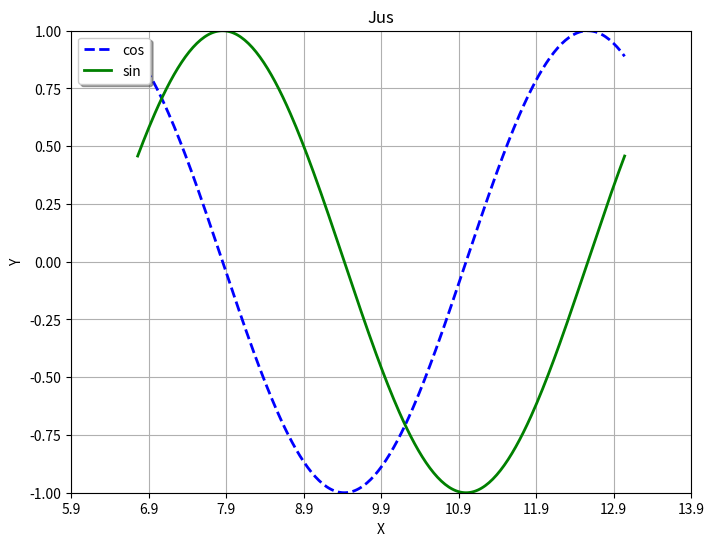

Python code for this plot:
# _*_ coding: utf-8 _*_
"""
[redacted]
"""

import numpy as np
import matplotlib
import matplotlib.pyplot as plt

# 解决中文乱码问题
matplotlib.rcParams["axes.unicode_minus"] = False


def simple_plot():
    """
    simple plot
    """
    # 生成画布
    plt.figure(figsize=(8, 6), dpi=80)

    # 打开交互模式
    plt.ion()

    # 循环
    for index in range(100):
        # 清除原有图像
        plt.cla()

        # 设定标题等
        plt.title("Jus")
        plt.grid(True)

        # 生成测试数据
        x = np.linspace(-np.pi + 0.1 * index,
                        np.pi + 0.1 * index,
                        256,
                        endpoint=True)
        y_cos, y_sin = np.cos(x), np.sin(x)

        # 设置X轴
        plt.xlabel("X")
        plt.xlim(-4 + 0.1 * index, 4 + 0.1 * index)
        plt.xticks(
            np.linspace(-4 + 0.1 * index, 4 + 0.1 * index, 9, endpoint=True))

        # 设置Y轴
        plt.ylabel("Y")
        plt.ylim(-1.0, 1.0)
        plt.yticks(np.linspace(-1, 1, 9, endpoint=True))

        # 画两条曲线
        plt.plot(x, y_cos, "b--", linewidth=2.0, label="cos")
        plt.plot(x, y_sin, "g-", linewidth=2.0, label="sin")

        # 设置图例位置,loc可以为[upper, lower, left, right, center]
        plt.legend(loc="upper left", shadow=True)

        # 暂停
        plt.pause(0.05)

    # 关闭交互模式
    plt.ioff()

    # 图形显示
    plt.show()
    return


simple_plot()


def scatter_plot():
    """
    scatter plot
    """
    # 打开交互模式
    plt.ion()

    # 循环
    for index in range(50):
        # 清除原有图像
        # plt.cla()

        # 设定标题等
        plt.title("动态散点图")
        plt.grid(True)

        # 生成测试数据
        point_count = 5
        x_index = np.random.random(point_count)
        y_index = np.random.random(point_count)

        # 设置相关参数
        color_list = np.random.random(point_count)
        scale_list = np.random.random(point_count) * 100

        # 画散点图
        plt.scatter(x_index, y_index, s=scale_list, c=color_list, marker="o")

        # 暂停
        plt.pause(0.2)

    # 关闭交互模式
    plt.ioff()

    # 显示图形
    plt.show()
    return


# scatter_plot()


def three_dimension_scatter():
    """
    3d scatter plot
    """
    # 生成画布
    fig = plt.figure()

    # 打开交互模式
    plt.ion()

    # 循环
    for index in range(50):
        # 清除原有图像
        fig.clf()

        # 设定标题等
        fig.suptitle("三维动态散点图")

        # 生成测试数据
        point_count = 100
        x = np.random.random(point_count)
        y = np.random.random(point_count)
        z = np.random.random(point_count)
        color = np.random.random(point_count)
        scale = np.random.random(point_count) * 100

        # 生成画布
        ax = fig.add_subplot(111, projection="3d")

        # 画三维散点图
        ax.scatter(x, y, z, s=scale, c=color, marker=".")

        # 设置坐标轴图标
        ax.set_xlabel("X Label")
        ax.set_ylabel("Y Label")
        ax.set_zlabel("Z Label")

        # 设置坐标轴范围
        ax.set_xlim(0, 1)
        ax.set_ylim(0, 1)
        ax.set_zlim(0, 1)

        # 暂停
        plt.pause(0.2)

    # 关闭交互模式
    plt.ioff()

    # 图形显示
    plt.show()
    return


# three_dimension_scatter()
